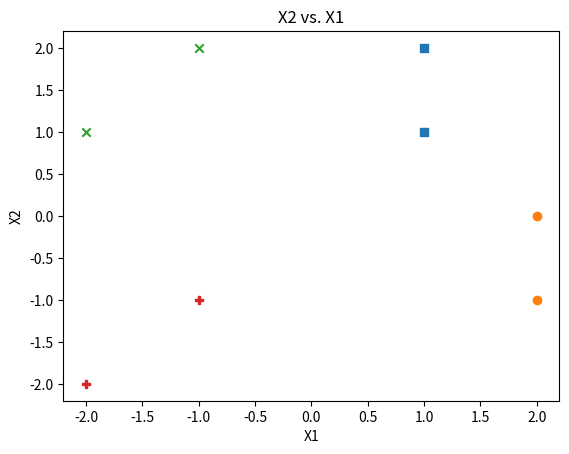
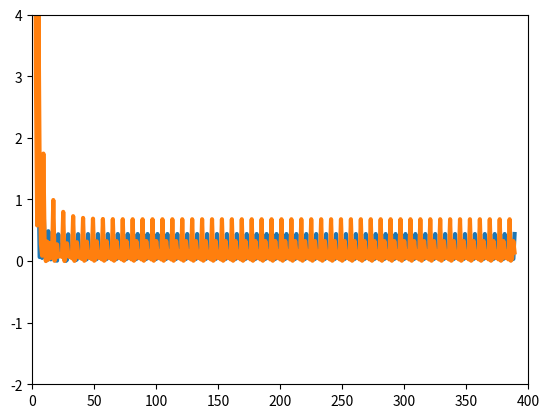

These charts were generated, in order, by the following Python code: (Note: this script raises an exception after producing the figures.)
#%%
import matplotlib.pyplot as plt
import numpy as np
from matplotlib.animation import FuncAnimation 

# -------------------------------------------------
p = np.array([[1, 1, 2, 2, -1, -2, -1, -2],
              [1, 2, -1, 0, 2, 1, -1, -2]])

t = np.array([[-1, -1, -1, -1, 1, 1, 1, 1],
              [-1, -1, 1, 1, -1, -1, 1, 1]])
# -------------------------------------------------
# Plot the patterns and the targets

plt.scatter(p[0, :2], p[1, :2], marker='s')
plt.scatter(p[0, 2:4], p[1, 2:4], marker='o')
plt.scatter(p[0, 4:6], p[1, 4:6], marker='x')
plt.scatter(p[0, 6:8], p[1, 6:8], marker='P')
plt.ylabel('X2')
plt.xlabel('X1')
plt.title('X2 vs. X1')
plt.show()

# -------------------------------------------------
# Adaline network and use LMS

# wnew =  wold + 2*alpha*error*search direction

def adaline(inputs, labels, alpha, n_iter):
    inputs = np.concatenate([inputs] * n_iter, axis=1)
    labels = np.concatenate([labels] * n_iter, axis=1)
    w_init = np.identity(2)
    b_init = np.array([1, 1]).reshape((2, 1))
    error_l = []
    w_history = []
    b_history = []
    for i in range(1, inputs.shape[1] + 1):
        error = labels[:, i - 1:i] - (w_init @ inputs[:, i - 1:i] + b_init)
        w_init = w_init + 2 * alpha * error @ inputs[:, i - 1:i].T
        b_init = b_init + 2 * alpha * error
        error_l.append(error)
        w_history.append(w_init)
        b_history.append(b_init)
        if error[0] == 0 and error[1] == 0:
            break
        else:
            continue
    return w_history, b_history, w_init, b_init, error_l


w_h, b_h, w, b, e_list = adaline(p, t, 0.04, 50)

#%%
# -------------------------------------------------
# Calculate the sum square error and plot it

e_list_sq = np.array(e_list) ** 2

fig= plt.figure() 

axis = plt.axes(xlim =(0, len(e_list_sq)), 
                ylim =(-2, 4))

line, = axis.plot([], [], lw = 3) 
line2, = axis.plot([], [], lw = 3, label='y2')

def init(): 
    line.set_data([], [])
    line2.set_data([], [])
    return line, line2,

def animate(i):
    
    x = np.linspace(1, i, i)
    
    y = e_list_sq[:i, 0]
    y2 = e_list_sq[:i, 1]
    
    line.set_data(x, y)
    line2.set_data(x, y2)
    
    return line, line2

anim = FuncAnimation(fig, animate, init_func = init, frames=len(e_list_sq))

anim.save('Sum of squared errors Perceptron.mp4', writer='ffmpeg', fps =10)

plt.legend(['X1', 'X2'])
plt.ylabel("Sum of squared errors")
plt.xlabel("Iterations")
plt.title("Sum of squared errors plot")
plt.show()
#%%
# -------------------------------------------------
# Plot the Decision Boundaries and the patterns.

fig, ax = plt.subplots()

plt.scatter(p[0, :2], p[1, :2], marker='s')
plt.scatter(p[0, 2:4], p[1, 2:4], marker='o')
plt.scatter(p[0, 4:6], p[1, 4:6], marker='x')
plt.scatter(p[0, 6:8], p[1, 6:8], marker='P')

ax.set_xlim([-4, 4])
ax.set_ylim([-4, 4])

quiver_1 = ax.quiver(0, 0, 0, 0)
quiver_2 = ax.quiver(0, 0, 0, 0)

def animate(i):
    
    ax.clear()
    
    ax.set_xlim([-4, 4])
    ax.set_ylim([-4, 4])
    
    plt.scatter(p[0, :2], p[1, :2], marker='s')
    plt.scatter(p[0, 2:4], p[1, 2:4], marker='o')
    plt.scatter(p[0, 4:6], p[1, 4:6], marker='x')
    plt.scatter(p[0, 6:8], p[1, 6:8], marker='P')
    
    w_h1, w_h2 = w_h[i][0], w_h[i][1]
    b_h1, b_h2 = b_h[i][0], b_h[i][1]
    
    db1_slope = (-w_h1[0]) / (w_h1[1])
    db2_slope = (-w_h2[0]) / (w_h2[1])
    
    db1_int = (-b_h1[0] / w_h1[1])
    db2_int = (-b_h2[0] / w_h2[1])
    
    quiver_1.set_UVC(np.array([w_h1[0]]), np.array([w_h1[1]]))
    ax.add_artist(quiver_1)
    ax.axline((0, db1_int), slope=db1_slope)
    
    quiver_2.set_UVC(np.array([w_h2[0]]), np.array([w_h2[1]]))
    ax.add_artist(quiver_2)
    ax.axline((0, db2_int), slope=db2_slope)
    
    plt.ylabel('X2')
    plt.xlabel('X1')
    plt.title('X2 vs. X1')
    
    return quiver_1, quiver_2,

anim = FuncAnimation(fig, animate, frames=160)

anim.save('Adaline_classification.gif', writer='ffmpeg', fps =10)

plt.ylabel('X2')
plt.xlabel('X1')
plt.title('X2 vs. X1')


#%%
# -------------------------------------------------
# Compare the results of part iv. with decision boundary that you will get with perceprtron learning rule. Explain the differences?

def transfer_function(n):
    if n[0] < 0 and n[1] < 0:
        return np.array([0, 0]).reshape(2, 1)
    if n[0] < 0 and n[1] >= 0:
        return np.array([0, 1]).reshape(2, 1)
    if n[0] >= 0 and n[1] < 0:
        return np.array([1, 0]).reshape(2, 1)
    if n[0] >= 0 and n[1] >= 0:
        return np.array([1, 1]).reshape(2, 1)


# %%


t_new = np.array([[0, 0, 0, 0, 1, 1, 1, 1],
                  [0, 0, 1, 1, 0, 0, 1, 1]])


def perceptron(inputs, labels, n_iter):
    inputs = np.concatenate([inputs] * n_iter, axis=1)
    labels = np.concatenate([labels] * n_iter, axis=1)
    w_init = np.identity(2)
    b_init = np.array([1, 1]).reshape((2, 1))
    error_l = []
    w_history = []
    b_history = []
    for i in range(1, inputs.shape[1] + 1):
        n = (w_init @ inputs[:, i - 1:i] + b_init)
        a = transfer_function(n)
        error = labels[:, i - 1:i] - a
        w_init = w_init + error @ inputs[:, i - 1:i].T
        b_init = b_init + error
        error_l.append(error)
        w_history.append(w_init)
        b_history.append(b_init)
        # if error[0] == 0 and error[1] == 0:
        #     break
        # else:
        #     continue
    return w_history, b_history, w_init, b_init, error_l


w_h, b_h, w_p, b_p, e_list_p = perceptron(p, t_new, 20)

# %%

e_list_sq_p = np.array(e_list_p) ** 2

fig= plt.figure() 

axis = plt.axes(xlim =(0, 160), 
                ylim =(-2, 4))

line, = axis.plot([], [], lw = 3) 
line2, = axis.plot([], [], lw=3, label='y2')

def init(): 
    line.set_data([], [])
    line2.set_data([], [])
    return line, line2,

def animate(i):
    
    x = np.linspace(1, i, i)
    
    y = e_list_sq_p[:i, 0]
    y2 = e_list_sq_p[:i, 1]
    
    line.set_data(x, y)
    line2.set_data(x, y2)
    
    return line, line2

anim = FuncAnimation(fig, animate, init_func = init, frames=len(e_list_sq_p))

anim.save('Sum of squared errors Perceptron.mp4', writer='ffmpeg', fps =10)

plt.legend(['X1', 'X2'])
plt.ylabel("Sum of squared errors")
plt.xlabel("Iterations")
plt.title("Sum of squared errors plot")
plt.show()

# %%

fig, ax = plt.subplots()
plt.scatter(p[0, :2], p[1, :2], marker='s')
plt.scatter(p[0, 2:4], p[1, 2:4], marker='o')
plt.scatter(p[0, 4:6], p[1, 4:6], marker='x')
plt.scatter(p[0, 6:8], p[1, 6:8], marker='P')
plt.ylabel('X2')
plt.xlabel('X1')
plt.title('X2 vs. X1')

w_p1, w_p2 = w_p[0], w_p[1]
b_p1, b_p2 = b_p[0][0], b_p[1][0]

db2_slope_p = (-w_p2[0]) / (w_p2[1])

db1_int_p = (-b_p1 / w_p1[0])
db2_int_p = (-b_p2 / w_p2[1])

plt.quiver(0, 0, w_p1[0], w_p1[1], units='xy', scale=1)
ax.axvline(x=db1_int_p)

plt.quiver(0, 0, w_p2[0], w_p2[1], units='xy', scale=1)
ax.axline((0, db2_int_p), slope=db2_slope_p)

plt.show()

print(f"One big difference between these two network architectures are the transfer functions that are used. For the Adaline network the purelin function outputs a continuous number, hence its sum square errors continue to converge to zero in a continuous fashion. On the other hand, the perceptron uses the hardlim transfer function which outputs discrete numbers 0 or 1, which are evidenced in the discrete steps in the sum square errors. ")
print(f"In terms of the decision boundaries, the Adaline network has a decision boundary that looks to minimize the least sum of squares, which the perceptron does not care about.")

#%%
from matplotlib import pyplot as plt
import numpy as np
from matplotlib.animation import FuncAnimation 
   
# initializing a figure in 
# which the graph will be plotted
fig = plt.figure() 
   
# marking the x-axis and y-axis
axis = plt.axes(xlim =(0, 4), 
                ylim =(-2, 2)) 
  
# initializing a line variable
line, = axis.plot([], [], lw = 3) 
   
# data which the line will 
# contain (x, y)
def init(): 
    line.set_data([], [])
    return line,
   
def animate(i):
    x = np.linspace(0, 4, 1000)
   
    # plots a sine graph
    y = np.sin(2 * np.pi * (x - 0.01 * i))
    line.set_data(x, y)
      
    return line,
   
anim = FuncAnimation(fig, animate, init_func = init,
                     frames = 200, interval = 20, blit = True)

anim.save('continuousSineWave.mp4', 
          writer = 'ffmpeg', fps = 30)
# %%
